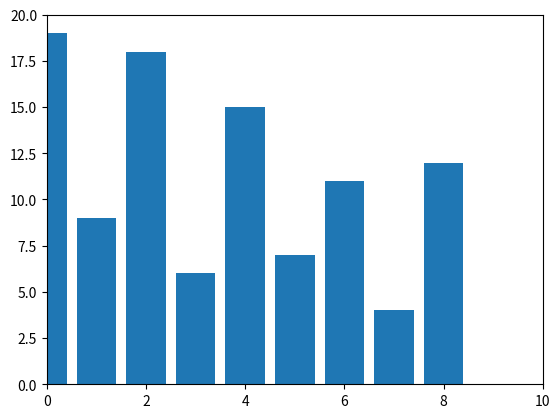

Source code (Python):
import random
import matplotlib.pyplot as plt
import matplotlib.animation as animation
import numpy as np

array = random.sample(range(0,20),10)

"""
Swap utility function
"""
def swap(array, i, j):
    temp = array[i]
    array[i] = array[j]
    array[j] = temp
    return

"""
Selection Sort 
Time complexity: Best Case and Worst Case O(n^2)
"""
def selection_sort(array):
    for i in range(0,len(array)):
        min = i
        for j in range(i+1,len(array)):
            if array[j] < array[min]:
                min = j
            yield array
        swap(array, i, min)
        yield array
 

"""
Bubble Sort
Time complexity: Worst Case O(n^2) Best Case O(n)
"""
def bubble_sort(array):
    for i in range(0, len(array)):
        for j in range(0, len(array)-i-1):
            if array[j+1] < array[j]:
                swap(array,j+1,j)

            yield array

"""
Insertion Sort
Time complexity: Worst Case O(n^2) Best Case O(n)
"""
def insertion_sort(array):
    for i in range(0,len(array)):
        j = i
        while j > 0 and array[j-1] > array[j]:
            swap(array,j,j-1)
            j = j-1
            yield array
  

"""
Merge Sort
Time complexity: Worst Case and Best Case O(nlogn)
"""
def merge_sort(a):
  if len(a) == 1:
    return a
  elif len(a) == 2:
    if a[0] > a[1]:
      return [a[1], a[0]]
    else:
      return a

  p = len(a)//2
  m1 = merge_sort(a[:p])
  m2 = merge_sort(a[p:])

  ret = []
  while 1:
    if len(m1) > 0 and len(m2) > 0:
      if m1[0] <= m2[0]:
        ret.append(m1[0])
        m1 = m1[1:]
      else:
        ret.append(m2[0])
        m2 = m2[1:]
    elif len(m1) > 0:
      ret += m1
      m1 = []
    elif len(m2) > 0:
      ret += m2
      m2 = []
    else:
      break
  return ret
"""
Quick Sort
Time complexity: Worst Case O(n^2) Best Case O(nlogn)
"""
def quick_sort(array,l, h):
    
    if l<h:
        j = partition(array,l,h)
        quick_sort(array,l,j-1)
        quick_sort(array,j+1,h)

    return
"""
Lomuto Partition

Every element on left of pivot is <
Every element on right of pivot is >
"""
def partition(array, l, h):
    pivot = array[h]
    i = l
    j = h

    while i <j:
        while array[i] <= pivot:
            i += 1
        while array[j] > pivot:
            j -= 1
        if i<j:
            swap(array, i, j)
    swap(array, l, j)

    return j + 1


#To do: Add matplotlib animation
#To do: heap sort, radix sort, bogo sort
if __name__ == "__main__":
   
    fig, ax = plt.subplots()
    generator = selection_sort(array) #the sorting visualization algo

    bar_rects = ax.bar(range(len(array)), array)
    
 
    ax.set_xlim(0, len(array))
    ax.set_ylim(0, int(len(array)) * 2)

    

   
    iteration = [0]
    def update(array, rects, iteration):
        for rect, val in zip(rects, array):
            rect.set_height(val)
        iteration[0] += 1
       

    final = animation.FuncAnimation(fig, func=update,fargs=(bar_rects, iteration), frames=generator, interval=10)


    plt.show()